7-way image classification set "DatasetEnfermedadesOregano" from GitHub (GabrielFMH/DatasetEnfermedadesOregano); label vocabulary: alternaria, mosaic, OIDIO, mosca blanca, healthy oregano, roya, trips.

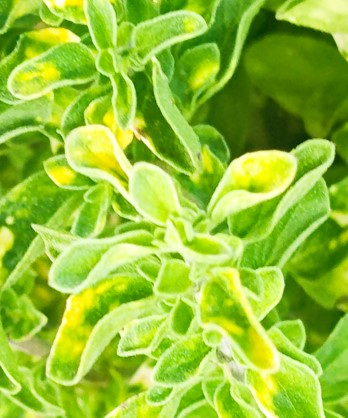
Label: mosaic

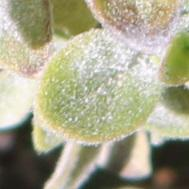
Label: OIDIO

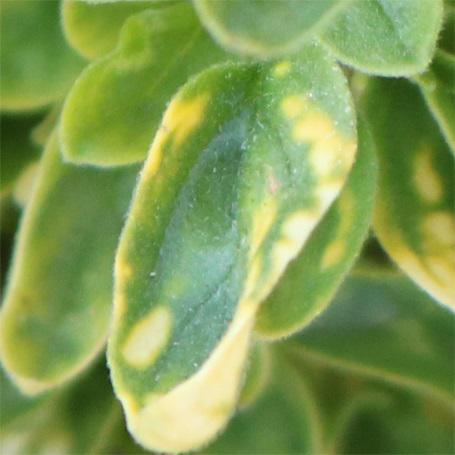
Label: mosaic

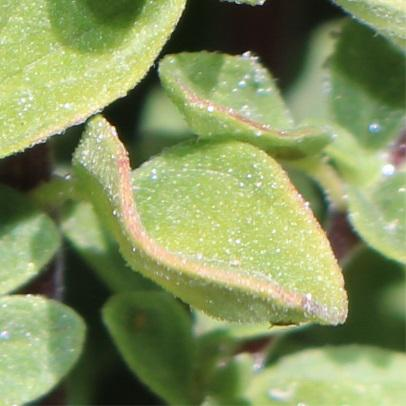
Label: alternaria

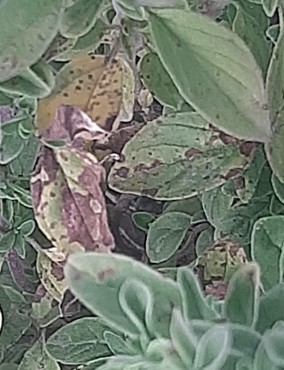
Label: roya

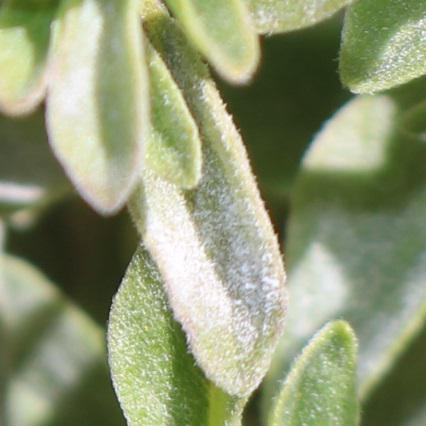
Label: OIDIO
